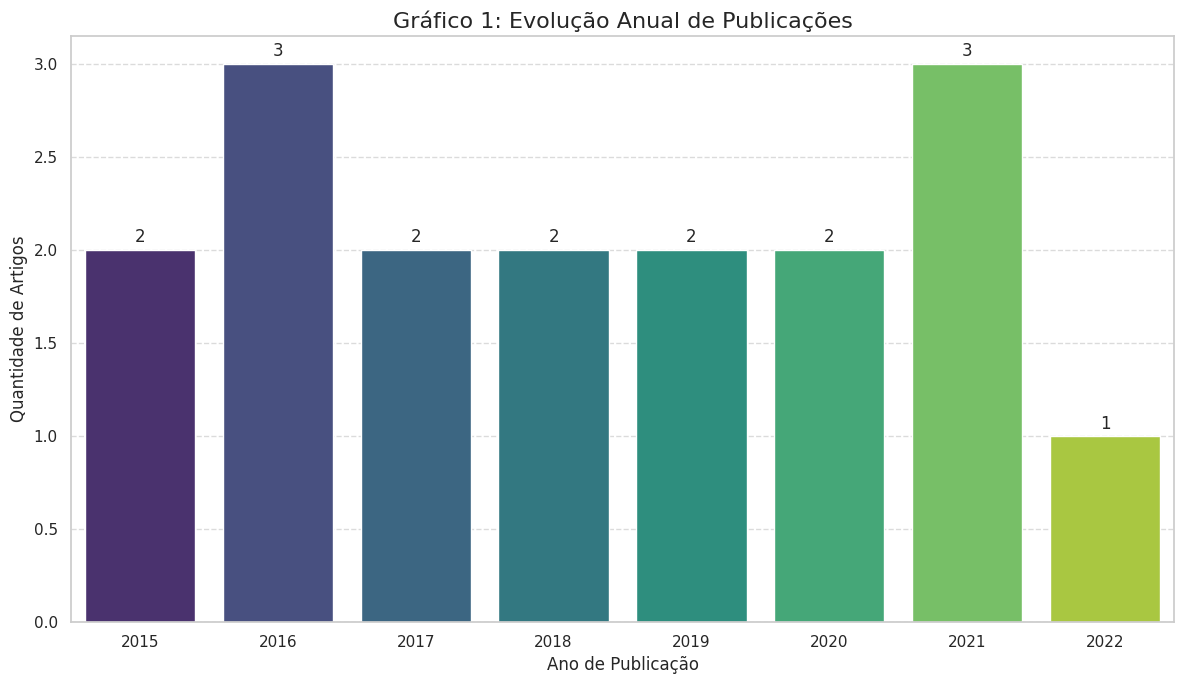
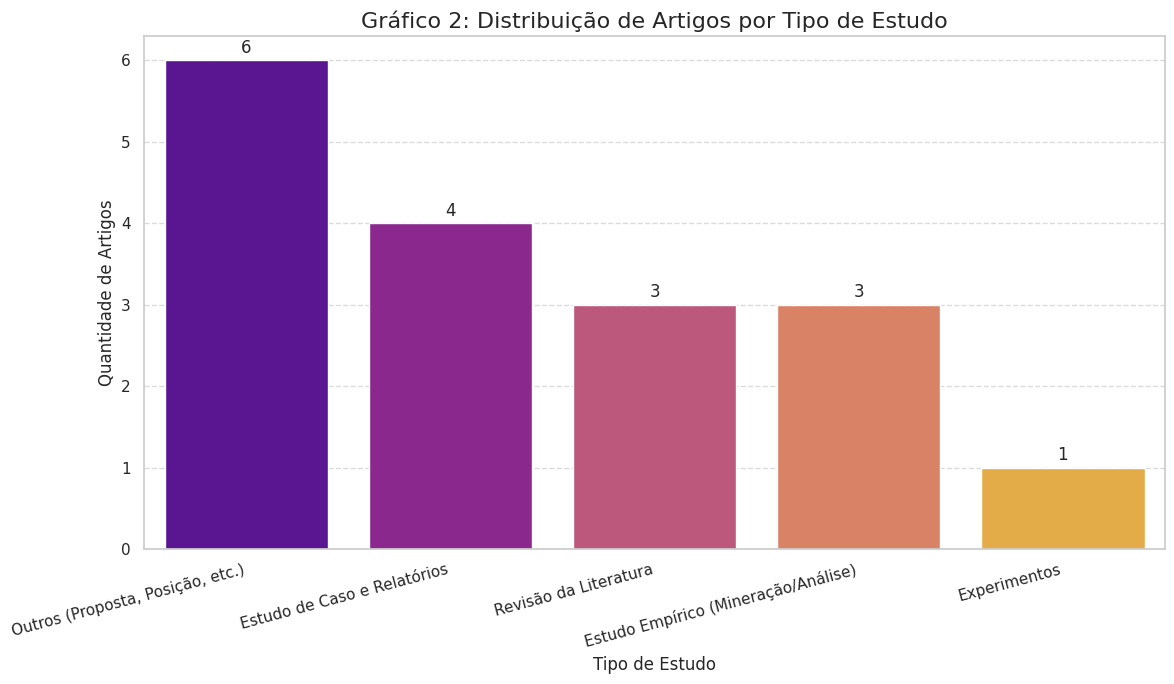
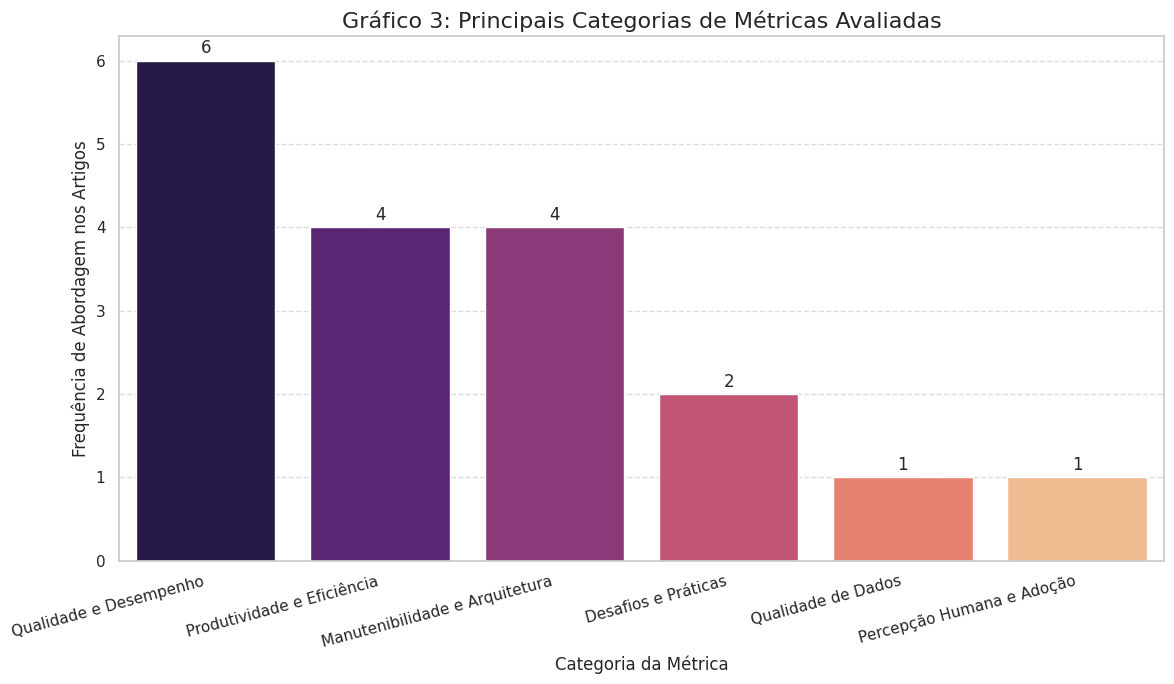
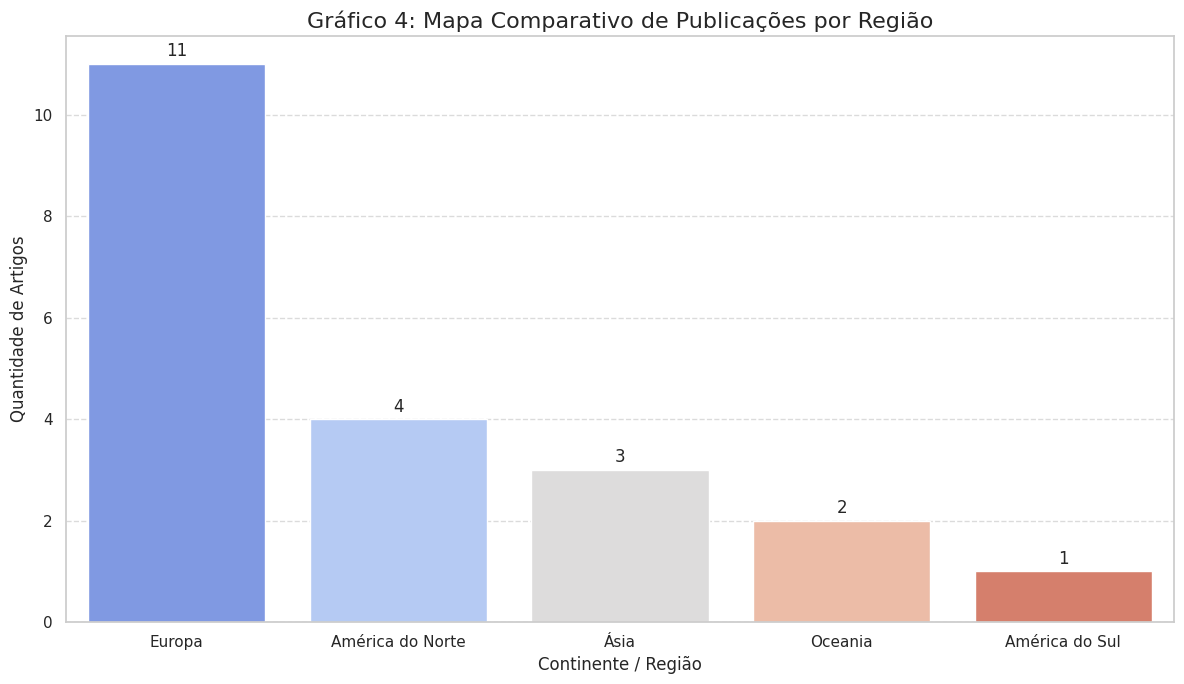

Recreate these plots in Python, in order.
"""
Script para gerar gráficos de análise bibliográfica sobre Engenharia de Software Contínua e Experimental.

Este script utiliza os dados extraídos de um conjunto de 17 artigos acadêmicos para criar as seguintes visualizações:
1. Evolução anual de publicações.
2. Distribuição de artigos por tipo de estudo empírico.
3. Principais categorias de métricas avaliadas nos estudos.
4. Mapa comparativo de publicações por região geográfica.

Bibliotecas necessárias: pandas, matplotlib, seaborn.
Para instalar, use: pip install pandas matplotlib seaborn
"""

import pandas as pd
import matplotlib.pyplot as plt
import seaborn as sns


def plotar_evolucao_anual():
    """
    Gera e exibe um gráfico de barras da evolução anual de publicações.
    """
    data_ano = {
        "Ano": [
            2015,
            2015,
            2016,
            2016,
            2016,
            2017,
            2017,
            2018,
            2018,
            2019,
            2019,
            2020,
            2020,
            2021,
            2021,
            2021,
            2022,
        ]
    }
    df_ano = pd.DataFrame(data_ano)
    contagem_ano = df_ano["Ano"].value_counts().sort_index()

    plt.figure(figsize=(12, 7))
    barplot = sns.barplot(
        x=contagem_ano.index, y=contagem_ano.values, palette="viridis"
    )

    plt.title("Gráfico 1: Evolução Anual de Publicações", fontsize=16)
    plt.xlabel("Ano de Publicação", fontsize=12)
    plt.ylabel("Quantidade de Artigos", fontsize=12)
    plt.grid(axis="y", linestyle="--", alpha=0.7)

    for p in barplot.patches:
        barplot.annotate(
            format(p.get_height(), ".0f"),
            (p.get_x() + p.get_width() / 2.0, p.get_height()),
            ha="center",
            va="center",
            xytext=(0, 9),
            textcoords="offset points",
        )

    plt.tight_layout()
    plt.show()


def plotar_distribuicao_tipo_estudo():
    """
    Gera e exibe um gráfico de barras da distribuição dos artigos por tipo de estudo.
    """
    study_types_data = {
        "Tipo de Estudo": [
            "Relatório de Experiência / Estudo de Caso",
            "Múltiplos Estudos de Caso",
            "Análise de Tendências",
            "Relatório de Experiência / Análise Crítica",
            "Múltiplos Estudos de Caso",
            "Proposta de Pesquisa",
            "Revisão Sistemática da Literatura (RSL)",
            "Artigo de Posição / Análise Crítica",
            "Estudo Empírico",
            "Estudo de Caso / Análise de Indústria",
            "Múltiplos Estudos de Caso",
            "RSL + Survey",
            "Família de Experimentos",
            "Estudo Empírico / Avaliação de Ferramenta",
            "Múltiplos Estudos de Caso",
            "Estudo Empírico",
            "Exercício de Ideação + Revisão de Literatura",
        ]
    }
    df_types = pd.DataFrame(study_types_data)

    def group_types(study_type):
        if (
            "Estudo de Caso" in study_type
            or "Relatório de Experiência" in study_type
            or "Análise de Tendências" in study_type
            or "Análise de Indústria" in study_type
        ):
            return "Estudo de Caso e Relatórios"
        if (
            "RSL" in study_type
            or "Revisão de Literatura" in study_type
            or "Survey" in study_type
        ):
            return "Revisão da Literatura"
        if "Estudo Empírico" in study_type:
            return "Estudo Empírico (Mineração/Análise)"
        if "Experimento" in study_type:
            return "Experimentos"
        return "Outros (Proposta, Posição, etc.)"

    df_types["Grupo"] = df_types["Tipo de Estudo"].apply(group_types)
    type_counts = df_types["Grupo"].value_counts()

    plt.figure(figsize=(12, 7))
    barplot = sns.barplot(x=type_counts.index, y=type_counts.values, palette="plasma")

    plt.title("Gráfico 2: Distribuição de Artigos por Tipo de Estudo", fontsize=16)
    plt.xlabel("Tipo de Estudo", fontsize=12)
    plt.ylabel("Quantidade de Artigos", fontsize=12)
    plt.xticks(rotation=15, ha="right")
    plt.grid(axis="y", linestyle="--", alpha=0.7)

    for p in barplot.patches:
        barplot.annotate(
            format(p.get_height(), ".0f"),
            (p.get_x() + p.get_width() / 2.0, p.get_height()),
            ha="center",
            va="center",
            xytext=(0, 9),
            textcoords="offset points",
        )

    plt.tight_layout()
    plt.show()


def plotar_metricas_avaliadas():
    """
    Gera e exibe um gráfico de barras das principais métricas avaliadas.
    """
    metrics_data = {
        "Métrica": [
            "Produtividade e Eficiência",
            "Produtividade e Eficiência",
            "Produtividade e Eficiência",
            "Qualidade e Desempenho",
            "Qualidade e Desempenho",
            "Manutenibilidade e Arquitetura",
            "Manutenibilidade e Arquitetura",
            "Manutenibilidade e Arquitetura",
            "Desafios e Práticas",
            "Desafios e Práticas",
            "Qualidade e Desempenho",
            "Qualidade e Desempenho",
            "Qualidade de Dados",
            "Produtividade e Eficiência",
            "Qualidade e Desempenho",
            "Manutenibilidade e Arquitetura",
            "Qualidade e Desempenho",
            "Percepção Humana e Adoção",
        ]
    }
    df_metrics = pd.DataFrame(metrics_data)
    metric_counts = df_metrics["Métrica"].value_counts()

    plt.figure(figsize=(12, 7))
    barplot = sns.barplot(
        x=metric_counts.index, y=metric_counts.values, palette="magma"
    )

    plt.title("Gráfico 3: Principais Categorias de Métricas Avaliadas", fontsize=16)
    plt.xlabel("Categoria da Métrica", fontsize=12)
    plt.ylabel("Frequência de Abordagem nos Artigos", fontsize=12)
    plt.xticks(rotation=15, ha="right")
    plt.grid(axis="y", linestyle="--", alpha=0.7)

    for p in barplot.patches:
        barplot.annotate(
            format(p.get_height(), ".0f"),
            (p.get_x() + p.get_width() / 2.0, p.get_height()),
            ha="center",
            va="center",
            xytext=(0, 9),
            textcoords="offset points",
        )

    plt.tight_layout()
    plt.show()


def plotar_mapa_comparativo_paises():
    """
    Gera e exibe um gráfico de barras comparando publicações por região.
    """
    countries = [
        "Europa",
        "Europa",
        "Europa",
        "Europa",
        "América do Norte",
        "Ásia",
        "Oceania",
        "América do Norte",
        "Europa",
        "Ásia",
        "Oceania",
        "Europa",
        "Europa",
        "América do Sul",
        "Europa",
        "Europa",
        "América do Norte",
        "Ásia",
        "Europa",
        "Europa",
        "América do Norte",
    ]
    df_countries = pd.DataFrame(countries, columns=["Região"])
    country_counts = df_countries["Região"].value_counts()

    plt.figure(figsize=(12, 7))
    barplot = sns.barplot(
        x=country_counts.index, y=country_counts.values, palette="coolwarm"
    )

    plt.title("Gráfico 4: Mapa Comparativo de Publicações por Região", fontsize=16)
    plt.xlabel("Continente / Região", fontsize=12)
    plt.ylabel("Quantidade de Artigos", fontsize=12)
    plt.grid(axis="y", linestyle="--", alpha=0.7)

    for p in barplot.patches:
        barplot.annotate(
            format(p.get_height(), ".0f"),
            (p.get_x() + p.get_width() / 2.0, p.get_height()),
            ha="center",
            va="center",
            xytext=(0, 9),
            textcoords="offset points",
        )

    plt.tight_layout()
    plt.show()


if __name__ == "__main__":
    sns.set(style="whitegrid")

    print("Gerando Gráfico 1: Evolução Anual de Publicações...")
    plotar_evolucao_anual()

    print("\nGerando Gráfico 2: Distribuição de Artigos por Tipo de Estudo...")
    plotar_distribuicao_tipo_estudo()

    print("\nGerando Gráfico 3: Principais Categorias de Métricas Avaliadas...")
    plotar_metricas_avaliadas()

    print("\nGerando Gráfico 4: Mapa Comparativo de Publicações por Região...")
    plotar_mapa_comparativo_paises()

    print("\nTodos os gráficos foram gerados.")
